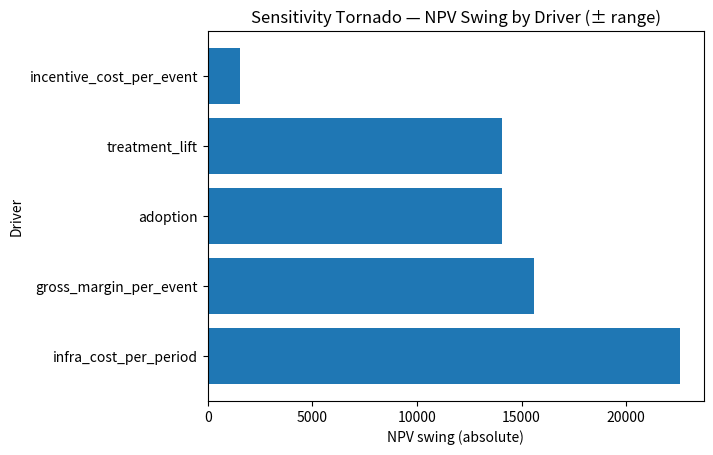
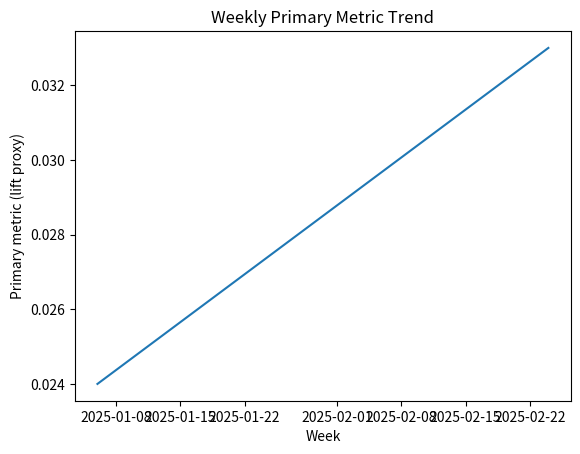
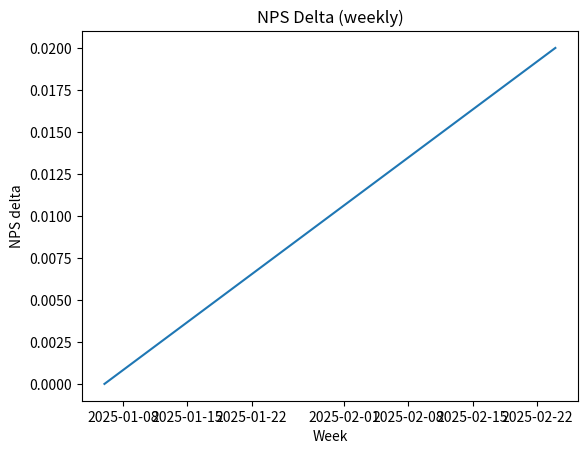
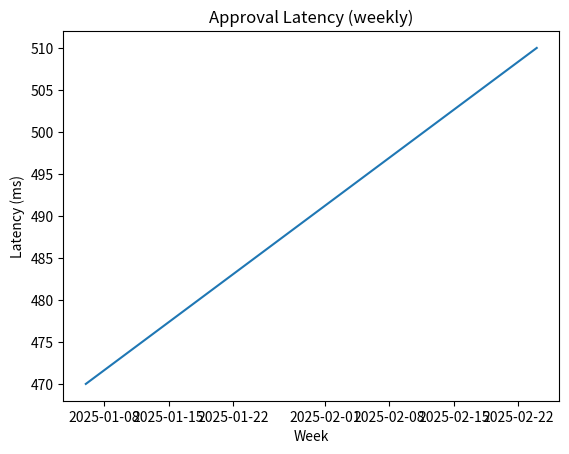
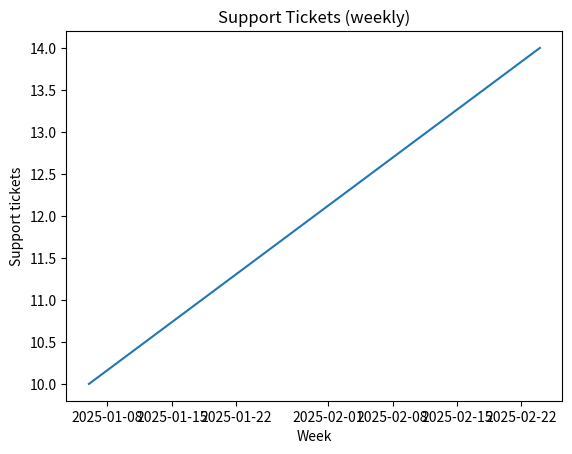

Source code (Python) for these figures, in order:

# ================================================
# Setup & Synthetic Inputs
# ================================================
import numpy as np, pandas as pd

rng = np.random.default_rng(11)

# Generic experiment outcome
baseline_rate = 0.12           # e.g., baseline conversion or baseline fraud-loss rate
treatment_lift = 0.03          # +3% relative lift on the good outcome (or -3% on loss, adapt below)
population = 200_000           # eligible events/users per period
adoption = 0.6                 # fraction exposed if launched
gross_margin_per_event = 8.0   # $ margin when the "good" event happens (or avoided loss)
incentive_cost_per_event = 0.80
infra_cost_per_period = 5_000
labeling_cost_per_period = 2_000
retraining_cost_per_period = 1_500
upfront_investment = 25_000    # one-off

# We simulate a "good" outcome (e.g., conversion) lifted upward by 3% relative
# For a loss-avoidance case (fraud), treat the "good" outcome as avoided loss rate times average loss size.
avg_loss_avoided_if_triggered = 18.0  # optional alternative for loss-avoidance framing

period = "monthly"
discount_rate_annual = 0.12
discount_rate_monthly = (1 + discount_rate_annual) ** (1/12) - 1

# Build a small synthetic weekly series for the dashboard (8 weeks)
weeks = pd.date_range("2025-01-06", periods=8, freq="W-MON")
noise = rng.normal(0, 0.005, len(weeks))
weekly_primary_metric = (treatment_lift + noise).clip(-0.01, 0.06)  # proxy for weekly lift drift
weekly_nps_delta = rng.normal(0.01, 0.02, len(weeks))
weekly_latency_ms = rng.normal(420, 40, len(weeks)).clip(250, 650)
weekly_support_tickets = rng.poisson(lam=12, size=len(weeks))

inputs = {
    "baseline_rate": baseline_rate,
    "treatment_lift": treatment_lift,
    "population": population,
    "adoption": adoption,
    "gross_margin_per_event": gross_margin_per_event,
    "incentive_cost_per_event": incentive_cost_per_event,
    "infra_cost_per_period": infra_cost_per_period,
    "labeling_cost_per_period": labeling_cost_per_period,
    "retraining_cost_per_period": retraining_cost_per_period,
    "upfront_investment": upfront_investment,
    "discount_rate_monthly": float(discount_rate_monthly)
}

pd.DataFrame({"weeks": weeks, "primary_lift": weekly_primary_metric,
              "nps_delta": weekly_nps_delta,
              "latency_ms": weekly_latency_ms,
              "support_tickets": weekly_support_tickets}).head()



# ================================================
# Helper Functions
# ================================================
import numpy as np, pandas as pd
from math import ceil
from typing import Dict, List
from numpy.random import default_rng

def lift_to_revenue(baseline_rate, lift, population, adoption, margin_per_event):
    """Translate lift into incremental revenue per period."""
    # Assumes lift is relative on the good outcome; if it's loss-avoidance, interpret accordingly.
    treated_events = population * adoption
    baseline_events = baseline_rate * treated_events
    treatment_events = baseline_events * (1 + lift)
    delta_events = treatment_events - baseline_events
    delta_revenue = delta_events * margin_per_event
    return float(delta_revenue), float(delta_events)

def total_costs(incentive_per_event, delta_events, infra, labeling, retraining):
    variable = incentive_per_event * max(delta_events, 0.0)
    total = variable + infra + labeling + retraining
    return float(total), float(variable)

def payback_period(monthly_net_cashflow: float, upfront: float, max_months:int=36):
    """Return months to payback (ceil), or None if not reached in horizon."""
    if monthly_net_cashflow <= 0:
        return None
    months = ceil(upfront / monthly_net_cashflow)
    return months if months <= max_months else None

def npv_of_stream(monthly_net_cashflow: float, months:int, monthly_discount: float, upfront: float=0.0):
    """NPV of level monthly net cashflows over a horizon, minus upfront."""
    if months <= 0:
        return -float(upfront)
    disc = [(monthly_net_cashflow / ((1 + monthly_discount) ** t)) for t in range(1, months+1)]
    return float(sum(disc) - upfront)

def sensitivity_scan(base_inputs: Dict, ranges: Dict[str, float], months:int=12):
    """Vary each input by ±pct in 'ranges' and compute NPV; return ranked impact."""
    out = []
    for k, pct in ranges.items():
        for direction in (-1, +1):
            trial = dict(base_inputs)
            if k in ("infra_cost_per_period","labeling_cost_per_period","retraining_cost_per_period",
                     "gross_margin_per_event","incentive_cost_per_event","baseline_rate","treatment_lift","adoption"):
                trial[k] = base_inputs[k] * (1 + direction * pct)
            # recompute
            delta_rev, delta_events = lift_to_revenue(
                trial["baseline_rate"], trial["treatment_lift"],
                trial["population"], trial["adoption"], trial["gross_margin_per_event"]
            )
            tot_cost, var_cost = total_costs(trial["incentive_cost_per_event"], delta_events,
                                             trial["infra_cost_per_period"], trial["labeling_cost_per_period"],
                                             trial["retraining_cost_per_period"])
            incr_profit = delta_rev - tot_cost
            npv = npv_of_stream(incr_profit, months, trial["discount_rate_monthly"], trial["upfront_investment"])
            out.append({"driver": k, "direction": "minus" if direction==-1 else "plus", "NPV": float(npv)})
    df = pd.DataFrame(out)
    # compute swing for each driver
    swings = df.pivot(index="driver", columns="direction", values="NPV")
    swings["swing"] = (swings["plus"] - swings["minus"]).abs()
    swings = swings.sort_values("swing", ascending=False)
    return swings.reset_index(), df

def bootstrap_ci_for_profit(baseline_rate, lift, population, adoption, margin_per_event,
                            incentive_per_event, infra, labeling, retraining,
                            n_boot=500, seed=7):
    """Bootstrap CI for incremental profit by resampling Bernoulli outcomes and ARPU-like noise."""
    rng = default_rng(seed)
    treated = int(population * adoption)
    base_events = rng.binomial(treated, baseline_rate, size=n_boot)
    treat_events = rng.binomial(treated, min(1.0, baseline_rate*(1+lift)), size=n_boot)
    delta_events = (treat_events - base_events).astype(float)
    # Margin noise (optional)
    margin = rng.normal(margin_per_event, 0.8, size=n_boot).clip(0, None)
    delta_revenue = delta_events * margin
    var_cost = np.maximum(delta_events, 0.0) * incentive_per_event
    incr_profit = delta_revenue - (var_cost + infra + labeling + retraining)
    lo, hi = np.percentile(incr_profit, [2.5, 97.5])
    return float(incr_profit.mean()), float(lo), float(hi)
print("Helpers ready.")



### SOLUTION — Activity 1
delta_revenue, delta_events = lift_to_revenue(
    inputs["baseline_rate"], inputs["treatment_lift"],
    inputs["population"], inputs["adoption"], inputs["gross_margin_per_event"]
)
pd.DataFrame([{
    "baseline_rate": inputs["baseline_rate"],
    "treatment_lift": inputs["treatment_lift"],
    "treated_population": inputs["population"] * inputs["adoption"],
    "delta_events": delta_events,
    "delta_revenue": delta_revenue
}])



### SOLUTION — Activity 2
total_cost, var_cost = total_costs(
    inputs["incentive_cost_per_event"], delta_events,
    inputs["infra_cost_per_period"], inputs["labeling_cost_per_period"], inputs["retraining_cost_per_period"]
)
incremental_profit = delta_revenue - total_cost
payback_months = payback_period(incremental_profit, inputs["upfront_investment"], max_months=36)
npv_12m = npv_of_stream(incremental_profit, 12, inputs["discount_rate_monthly"], inputs["upfront_investment"])

pd.DataFrame([{
    "delta_revenue": delta_revenue,
    "variable_cost": var_cost,
    "fixed_costs": total_cost - var_cost,
    "incremental_profit": incremental_profit,
    "payback_months": payback_months,
    "npv_12m": npv_12m
}])



### SOLUTION — Activity 3
ranges = {"treatment_lift":0.20,"gross_margin_per_event":0.20,"incentive_cost_per_event":0.20,"infra_cost_per_period":0.20,"adoption":0.20}
swings, raw = sensitivity_scan(inputs, ranges, months=12)
swings



import matplotlib.pyplot as plt
plt.figure()
plt.barh(swings["driver"], swings["swing"])
plt.xlabel("NPV swing (absolute)"); plt.ylabel("Driver"); plt.title("Sensitivity Tornado — NPV Swing by Driver (± range)")
plt.show()



### SOLUTION — Activity 4
import matplotlib.pyplot as plt
weekly = pd.date_range("2025-01-06", periods=8, freq="W-MON")
primary = pd.Series([v for v in np.linspace(inputs["treatment_lift"]*0.8, inputs["treatment_lift"]*1.1, 8)], index=weekly)
plt.figure(); plt.plot(primary.index, primary.values); plt.xlabel("Week"); plt.ylabel("Primary metric (lift proxy)"); plt.title("Weekly Primary Metric Trend"); plt.show()

nps = pd.Series(np.linspace(0.0, 0.02, 8), index=primary.index)
latency = pd.Series(np.linspace(470, 510, 8), index=primary.index)
tickets = pd.Series(np.linspace(10, 14, 8), index=primary.index)

plt.figure(); plt.plot(nps.index, nps.values); plt.xlabel("Week"); plt.ylabel("NPS delta"); plt.title("NPS Delta (weekly)"); plt.show()
plt.figure(); plt.plot(latency.index, latency.values); plt.xlabel("Week"); plt.ylabel("Latency (ms)"); plt.title("Approval Latency (weekly)"); plt.show()
plt.figure(); plt.plot(tickets.index, tickets.values); plt.xlabel("Week"); plt.ylabel("Support tickets"); plt.title("Support Tickets (weekly)"); plt.show()



### SOLUTION — Activity 5
thresholds = {"roi_min":0.0,"payback_max_months":6,"nps_min_delta":0.0,"latency_max_ms":500,"tickets_max_increase":2}
roi_ok = (incremental_profit >= 0)
payback_ok = (payback_months is not None) and (payback_months <= thresholds["payback_max_months"])
nps_ok = (0.02 - 0.0) >= thresholds["nps_min_delta"]
latency_ok = 510 <= thresholds["latency_max_ms"]
tickets_ok = (14 - 10) <= thresholds["tickets_max_increase"]
decision = "GO" if all([roi_ok, payback_ok, nps_ok, tickets_ok, latency_ok]) else "NO-GO"
pd.DataFrame([{"decision": decision, "ROI >= 0": roi_ok, "Payback <= 6 mo": payback_ok, "NPS Δ >= 0": nps_ok, "Latency <= 500 ms": latency_ok, "Tickets not higher than +2": tickets_ok}])



### SOLUTION — Activity 6
mean_profit, lo, hi = bootstrap_ci_for_profit(
    inputs["baseline_rate"], inputs["treatment_lift"], inputs["population"], inputs["adoption"],
    inputs["gross_margin_per_event"], inputs["incentive_cost_per_event"],
    inputs["infra_cost_per_period"], inputs["labeling_cost_per_period"], inputs["retraining_cost_per_period"],
    n_boot=400, seed=13
)
pd.DataFrame([{"mean_incremental_profit": mean_profit, "ci_95_lo": lo, "ci_95_hi": hi}])
